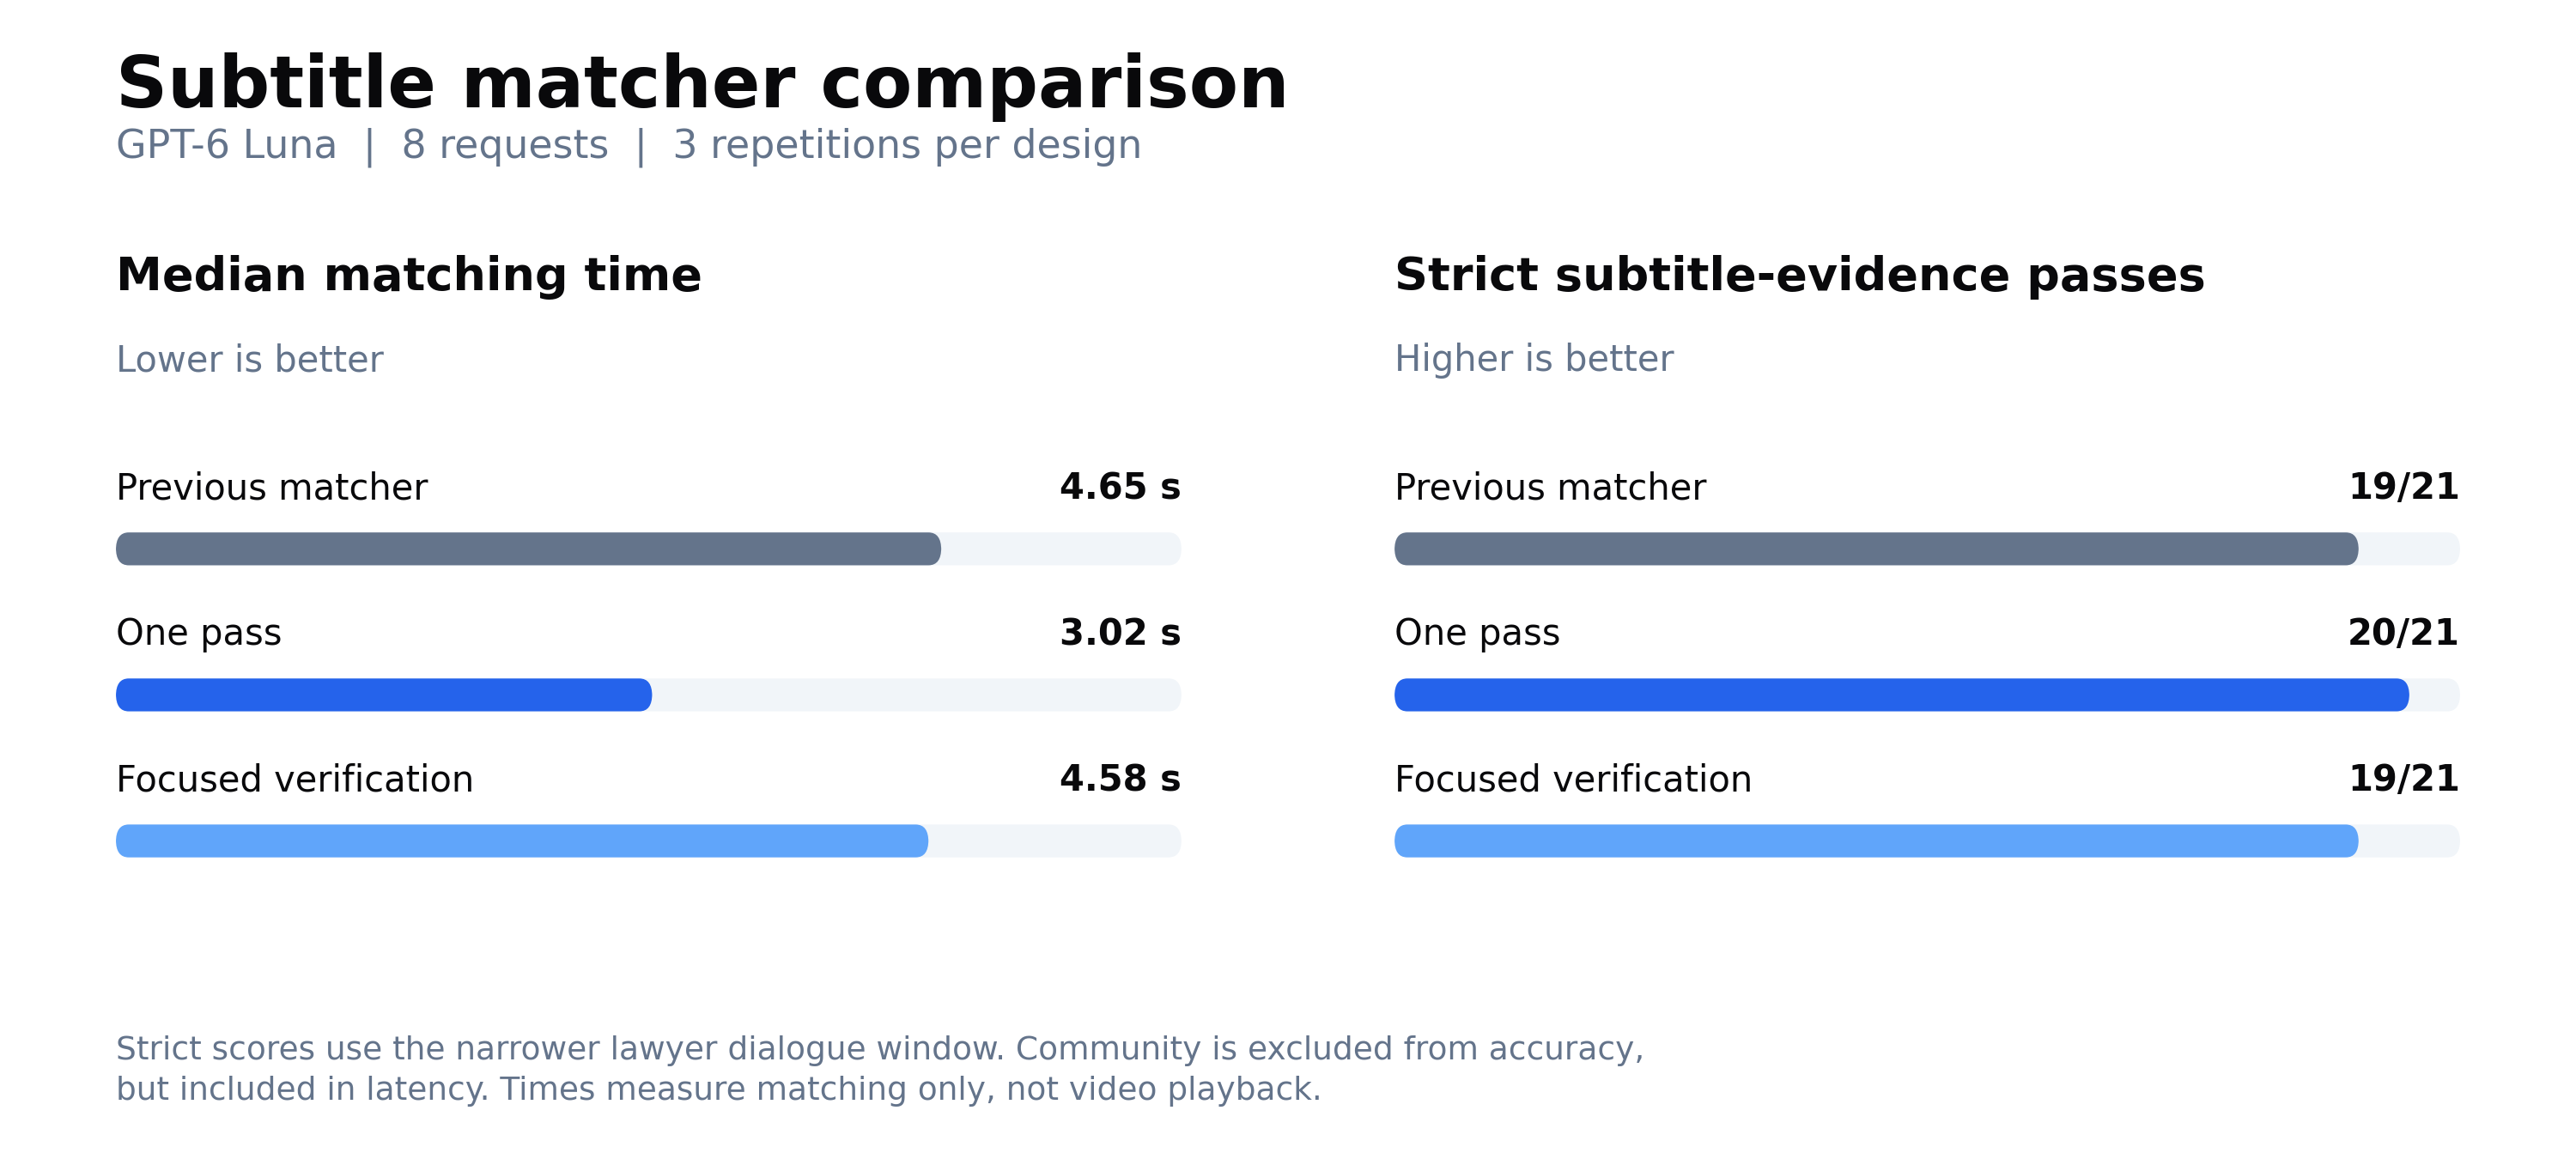

The table this chart was drawn from, first rows:
case, run, variant, pass_broad, pass_strict, ms, input_tokens, calls, timestamp
b99, 1, baseline, True, True, 7923, 17416, 2, 776.6
b99, 1, interval-single, True, True, 2262, 9111, 1, 772.8
b99, 1, interval-verified, True, True, 4528, 9987, 2, 772.8
b99, 2, interval-single, True, True, 3344, 9111, 1, 772.8
b99, 2, interval-verified, True, True, 5152, 9987, 2, 772.8
b99, 2, baseline, True, True, 7495, 17416, 2, 776.6
b99, 3, baseline, True, True, 9240, 17416, 2, 781.5
b99, 3, interval-single, True, True, 6253, 9111, 1, 767.4
b99, 3, interval-verified, True, True, 11339, 9987, 2, 767.4
community, 1, baseline, , , 10004, 6818, 1, 
community, 1, interval-single, , , 11374, 7346, 1, 
community, 1, interval-verified, , , 11376, 7346, 1, 
community, 2, interval-single, , , 12868, 7346, 1, 
community, 2, interval-verified, , , 12870, 7346, 1, 
community, 2, baseline, , , 12169, 6818, 1, 
community, 3, baseline, , , 14558, 6818, 1, 
community, 3, interval-single, , , 11987, 7346, 1, 
community, 3, interval-verified, , , 11994, 7346, 1, 
kimmel, 1, baseline, True, True, 3918, 15304, 2, 1062
kimmel, 1, interval-single, True, True, 3239, 8387, 1, 1062
kimmel, 1, interval-verified, True, True, 4883, 9269, 2, 1062
kimmel, 2, interval-single, True, True, 2201, 8387, 1, 1062
kimmel, 2, interval-verified, True, True, 3809, 9239, 2, 1062
kimmel, 2, baseline, True, True, 2978, 15304, 2, 1062
kimmel, 3, baseline, True, True, 4319, 15304, 2, 1062
kimmel, 3, interval-single, True, True, 2723, 8387, 1, 1062
kimmel, 3, interval-verified, True, True, 4332, 9377, 2, 1062
lawyer, 1, baseline, True, True, 14649, 14770, 2, 257.5
lawyer, 1, interval-single, True, True, 3728, 8064, 1, 259.9
lawyer, 1, interval-verified, True, False, 4879, 9093, 2, 278.5
lawyer, 2, interval-single, True, False, 7657, 8064, 1, 275.3
lawyer, 2, interval-verified, True, False, 9586, 9009, 2, 278.5
lawyer, 2, baseline, False, False, 5269, 7272, 1, 
lawyer, 3, baseline, False, False, 7264, 7272, 1, 
lawyer, 3, interval-single, True, True, 6004, 8064, 1, 257.5
lawyer, 3, interval-verified, True, True, 10687, 9012, 2, 257.5
negative, 1, baseline, True, True, 1779, 7533, 1, 
negative, 1, interval-single, True, True, 1945, 8381, 1, 
negative, 1, interval-verified, True, True, 1948, 8381, 1, 
negative, 2, interval-single, True, True, 2025, 8381, 1, 
negative, 2, interval-verified, True, True, 2028, 8381, 1, 
negative, 2, baseline, True, True, 1396, 7533, 1, 
negative, 3, baseline, True, True, 1064, 7533, 1, 
negative, 3, interval-single, True, True, 2695, 8381, 1, 
negative, 3, interval-verified, True, True, 2703, 8381, 1, 
office, 1, baseline, True, True, 4021, 19616, 2, 209.9
office, 1, interval-single, True, True, 2637, 10329, 1, 211.2
office, 1, interval-verified, True, True, 4051, 11124, 2, 211.2
office, 2, interval-single, True, True, 2292, 10329, 1, 211.2
office, 2, interval-verified, True, True, 4688, 11092, 2, 211.2
office, 2, baseline, True, True, 4342, 19616, 2, 209.9
office, 3, baseline, True, True, 5255, 19616, 2, 209.9
office, 3, interval-single, True, True, 2444, 10329, 1, 211.2
office, 3, interval-verified, True, True, 3564, 11133, 2, 211.2
saul, 1, baseline, True, True, 4699, 23970, 2, 2769
saul, 1, interval-single, True, True, 3288, 14093, 1, 2771
saul, 1, interval-verified, True, True, 4427, 15249, 2, 2771
saul, 2, interval-single, True, True, 2897, 14093, 1, 2771
saul, 2, interval-verified, True, True, 4023, 15245, 2, 2771
saul, 2, baseline, True, True, 4384, 23970, 2, 2769
... 12 more rows
